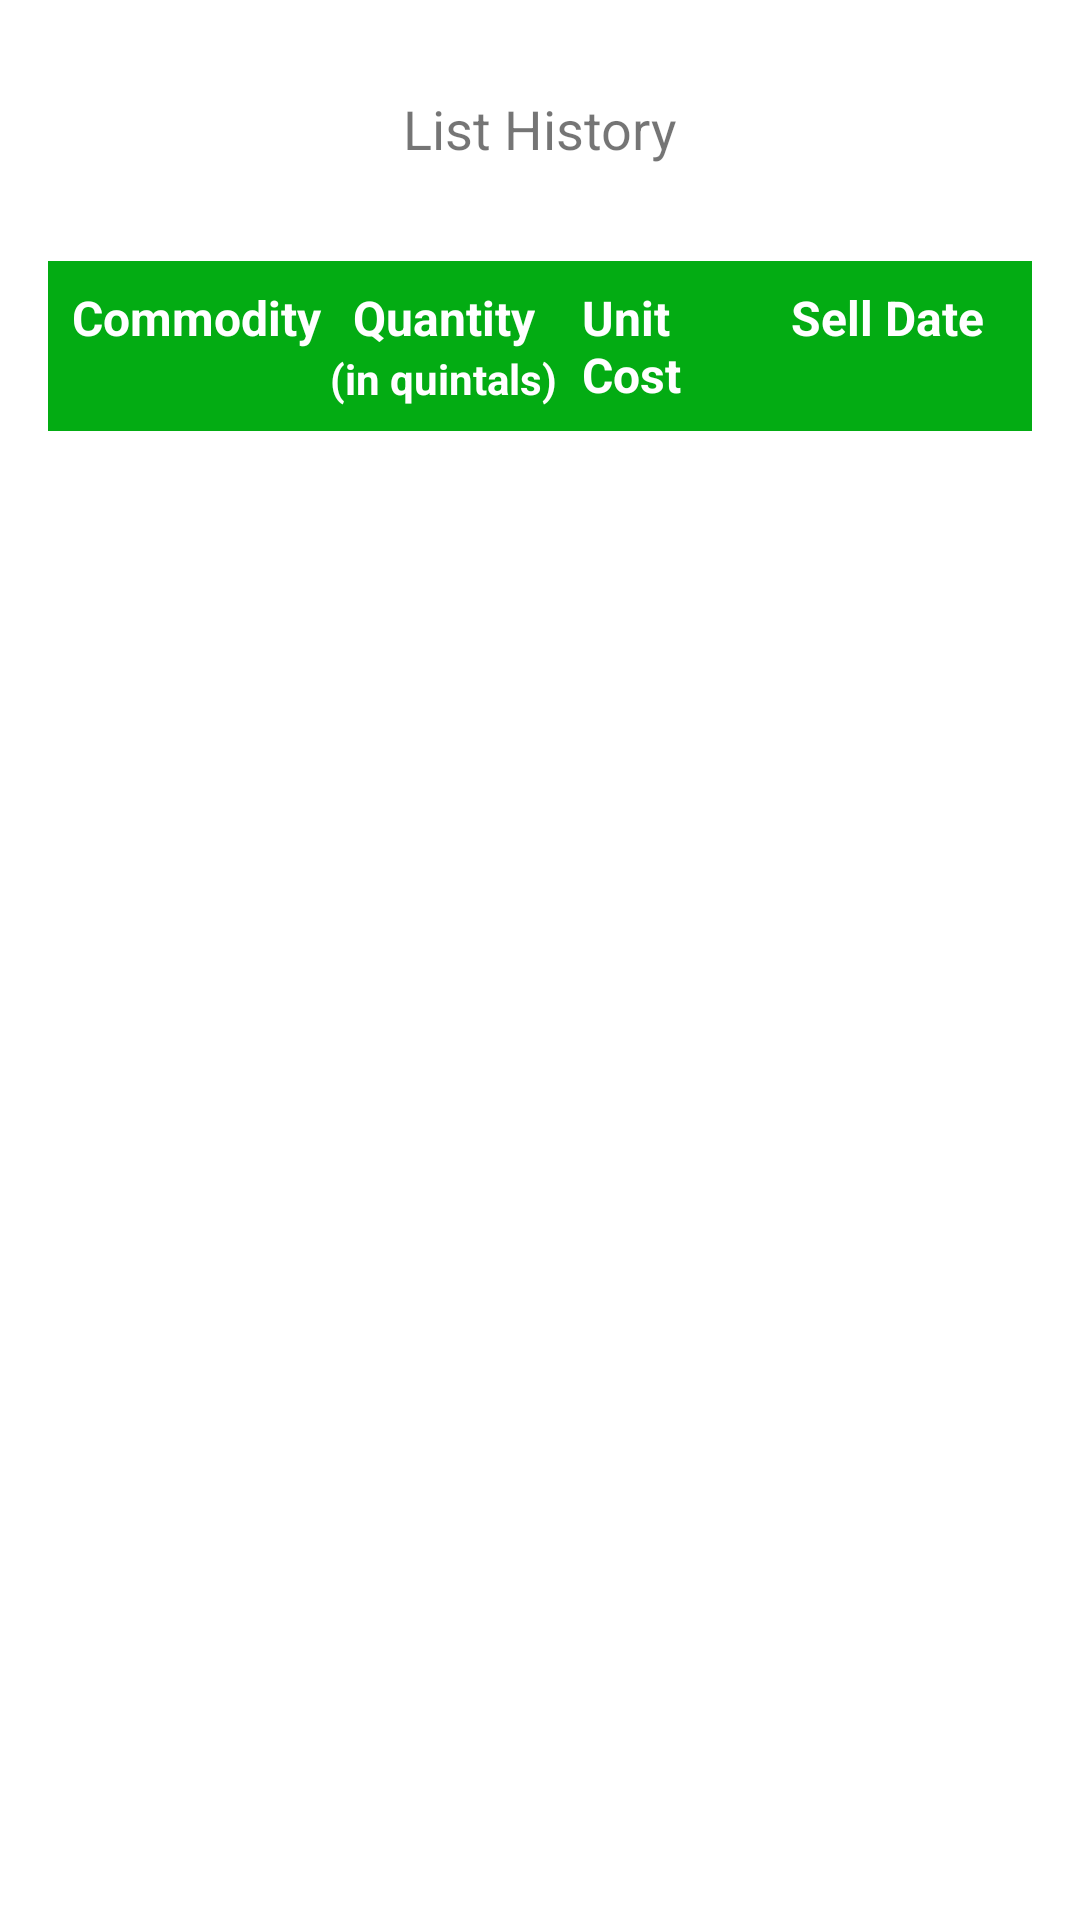

Layout XML and referenced resources for this Android screen:
<!-- AndroidManifest.xml: application theme AppTheme -->
<!-- res/layout/activity_sell_history.xml -->
<?xml version="1.0" encoding="utf-8"?>
<androidx.constraintlayout.widget.ConstraintLayout xmlns:android="http://schemas.android.com/apk/res/android"
    xmlns:app="http://schemas.android.com/apk/res-auto"
    xmlns:tools="http://schemas.android.com/tools"
    android:layout_width="match_parent"
    android:layout_height="match_parent"
    tools:context=".SellHistoryActivity">

    <TextView
        android:id="@+id/textView"
        android:layout_width="wrap_content"
        android:layout_height="wrap_content"
        android:text="List History"
        android:textSize="18sp"
        app:layout_constraintBottom_toBottomOf="parent"
        app:layout_constraintEnd_toEndOf="parent"
        app:layout_constraintStart_toStartOf="parent"
        app:layout_constraintTop_toTopOf="parent"
        app:layout_constraintVertical_bias="0.050000012" />


    <LinearLayout
        android:id="@+id/linearLayout"
        android:layout_width="match_parent"
        android:layout_height="wrap_content"
        android:layout_marginTop="32dp"
        android:layout_marginLeft="16dp"
        android:layout_marginRight="16dp"
        android:padding="8dp"
        android:orientation="horizontal"
        app:layout_constraintEnd_toEndOf="parent"
        app:layout_constraintStart_toStartOf="parent"
        app:layout_constraintTop_toBottomOf="@+id/textView"
        android:background="@color/colorPrimary">

        <TextView
            android:layout_width="70dp"
            android:layout_height="wrap_content"
            android:layout_weight="1"
            android:text="Commodity"
            android:textColor="@android:color/white"
            android:textSize="16sp"
            android:textStyle="bold"/>

        <LinearLayout
            android:layout_width="60dp"
            android:layout_height="wrap_content"
            android:layout_weight="1"
            android:orientation="vertical"
            android:gravity="center">

            <TextView
                android:layout_width="wrap_content"
                android:layout_height="wrap_content"
                android:text="Quantity"
                android:textColor="@android:color/white"
                android:textSize="16sp"
                android:textStyle="bold" />

            <TextView
                android:layout_width="wrap_content"
                android:layout_height="wrap_content"
                android:text="(in quintals)"
                android:textColor="@android:color/white"
                android:textSize="14sp"
                android:textStyle="bold" />

        </LinearLayout>

        <TextView
            android:layout_width="45dp"
            android:layout_height="wrap_content"
            android:layout_weight="1"
            android:layout_marginLeft="8dp"
            android:text="Unit Cost"
            android:textColor="@android:color/white"
            android:textSize="16sp"
            android:textStyle="bold"/>

        <TextView
            android:layout_width="wrap_content"
            android:layout_height="wrap_content"
            android:layout_weight="1"
            android:text="Sell Date"
            android:textColor="@android:color/white"
            android:textSize="16sp"
            android:gravity="center"
            android:textStyle="bold"/>

    </LinearLayout>

    <androidx.recyclerview.widget.RecyclerView
        android:id="@+id/sellhistorylist"
        android:layout_width="0dp"
        android:layout_height="0dp"
        android:layout_marginBottom="16dp"
        app:layout_constraintBottom_toBottomOf="parent"
        app:layout_constraintEnd_toEndOf="parent"
        app:layout_constraintStart_toStartOf="parent"
        app:layout_constraintTop_toBottomOf="@+id/linearLayout" />
</androidx.constraintlayout.widget.ConstraintLayout>
<!-- resources referenced by this layout -->
<resources>
  <color name="colorPrimary">#03ac13</color>
</resources>
